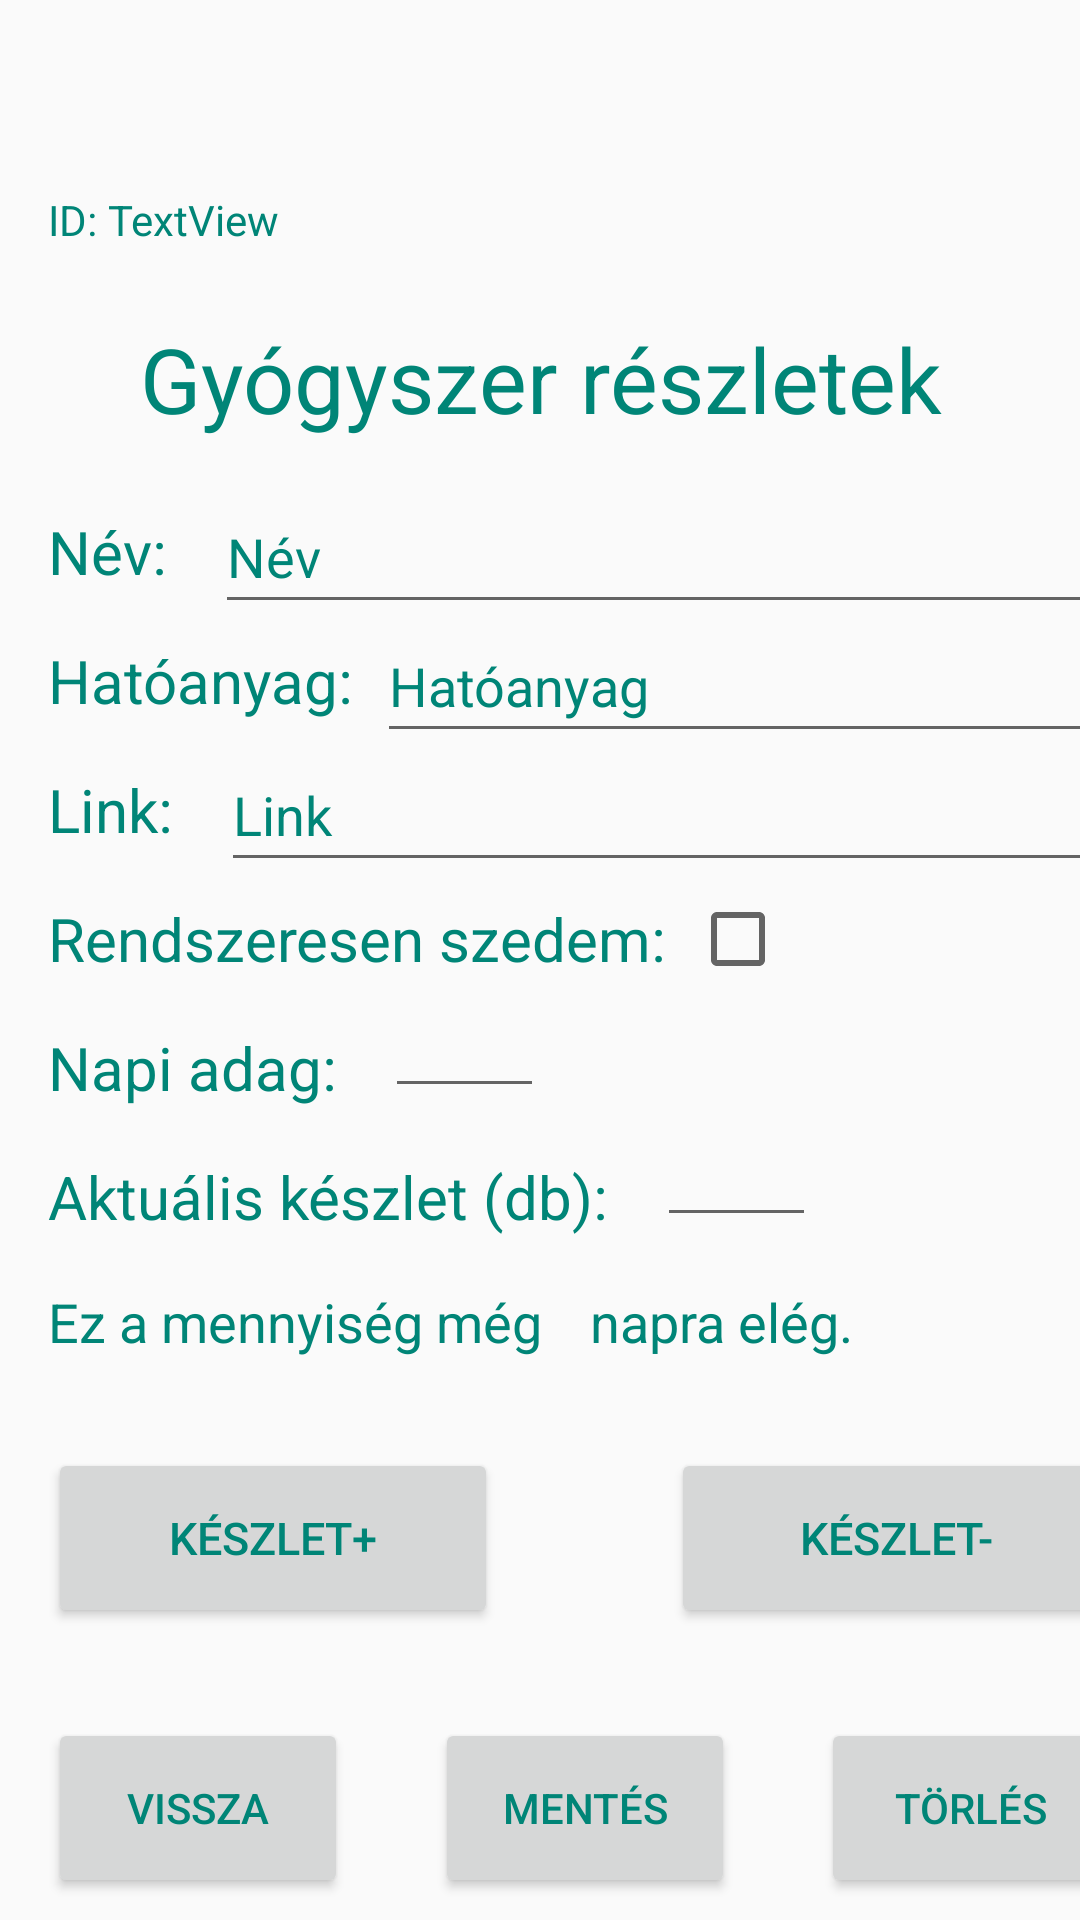

This screen was rendered from an Android layout file. Write that file and the resources it references.
<!-- AndroidManifest.xml: application theme Theme.PP -->
<!-- res/layout/fragment_gyogyszer_reszletek.xml -->
<?xml version="1.0" encoding="utf-8"?>
<androidx.constraintlayout.widget.ConstraintLayout xmlns:android="http://schemas.android.com/apk/res/android"
    xmlns:app="http://schemas.android.com/apk/res-auto"
    xmlns:tools="http://schemas.android.com/tools"
    android:layout_width="match_parent"
    android:layout_height="match_parent"
    tools:context=".GyogyszerReszletekFragment">

    
    <TextView
        android:id="@+id/cim"
        android:layout_width="wrap_content"
        android:layout_height="wrap_content"
        android:layout_marginTop="106dp"
        android:text="Gyógyszer részletek"
        android:textColor="@color/colorPrimary"
        android:textSize="30sp"
        app:layout_constraintEnd_toEndOf="parent"
        app:layout_constraintHorizontal_bias="0.502"
        app:layout_constraintStart_toStartOf="parent"
        app:layout_constraintTop_toTopOf="parent" />

    <TextView
        android:id="@+id/nev"
        android:layout_width="0dp"
        android:layout_height="wrap_content"
        android:layout_marginStart="16dp"
        android:layout_marginTop="24dp"
        android:text="Név:"
        android:textColor="@color/colorPrimary"
        android:textSize="20sp"
        app:layout_constraintStart_toStartOf="parent"
        app:layout_constraintTop_toBottomOf="@+id/cim" />

    <TextView
        android:id="@+id/hatoanyag"
        android:layout_width="wrap_content"
        android:layout_height="wrap_content"
        android:layout_marginTop="16dp"
        android:text="Hatóanyag:"
        android:textSize="20sp"
        android:textColor="@color/colorPrimary"
        app:layout_constraintStart_toStartOf="@+id/nev"
        app:layout_constraintTop_toBottomOf="@+id/nev" />

    <TextView
        android:id="@+id/link"
        android:layout_width="wrap_content"
        android:layout_height="wrap_content"
        android:layout_marginTop="16dp"
        android:text="Link:"
        android:textSize="20sp"
        android:textColor="@color/colorPrimary"
        app:layout_constraintStart_toStartOf="@+id/hatoanyag"
        app:layout_constraintTop_toBottomOf="@+id/hatoanyag" />

    <TextView
        android:id="@+id/rendszeres"
        android:layout_width="wrap_content"
        android:layout_height="wrap_content"
        android:layout_marginTop="16dp"
        android:text="Rendszeresen szedem:"
        android:textSize="20sp"
        android:textColor="@color/colorPrimary"
        app:layout_constraintStart_toStartOf="@+id/link"
        app:layout_constraintTop_toBottomOf="@+id/link" />

    <TextView
        android:id="@+id/keszlet"
        android:layout_width="wrap_content"
        android:layout_height="wrap_content"
        android:layout_marginTop="16dp"
        android:text="Aktuális készlet (db):"
        android:textSize="20sp"
        android:textColor="@color/colorPrimary"
        app:layout_constraintStart_toStartOf="@+id/napiAdag"
        app:layout_constraintTop_toBottomOf="@+id/napiAdag" />


    <TextView
        android:id="@+id/napiAdag"
        android:layout_width="wrap_content"
        android:layout_height="wrap_content"
        android:layout_marginTop="16dp"
        android:text="Napi adag:"
        android:textSize="20sp"
        android:textColor="@color/colorPrimary"
        app:layout_constraintStart_toStartOf="@+id/rendszeres"
        app:layout_constraintTop_toBottomOf="@+id/rendszeres" />

    <TextView
        android:id="@+id/napok1"
        android:layout_width="0dp"
        android:layout_height="wrap_content"
        android:layout_marginTop="16dp"
        android:text="Ez a mennyiség még"
        android:textColor="@color/colorPrimary"
        android:textSize="18sp"
        app:layout_constraintStart_toStartOf="@+id/keszlet"
        app:layout_constraintTop_toBottomOf="@+id/keszlet" />

    <TextView
        android:id="@+id/napok2"
        android:layout_width="100dp"
        android:layout_height="wrap_content"
        android:layout_marginStart="8dp"
        android:text="napra elég."
        android:textColor="@color/colorPrimary"
        android:textSize="18sp"
        app:layout_constraintBottom_toBottomOf="@+id/napok1"
        app:layout_constraintStart_toEndOf="@+id/napszam"
        app:layout_constraintTop_toTopOf="@+id/napok1" />

    <EditText
        android:id="@+id/editTextNev"
        android:layout_width="300dp"
        android:layout_height="wrap_content"
        android:layout_marginStart="16dp"
        android:ems="10"
        android:hint="Név"
        android:inputType="textPersonName"
        android:minHeight="48dp"
        android:textColorHint="@color/colorPrimary"
        app:layout_constraintBottom_toBottomOf="@+id/nev"
        app:layout_constraintStart_toEndOf="@+id/nev"
        app:layout_constraintTop_toTopOf="@+id/nev" />

    <EditText
        android:id="@+id/editTextHatoanyag"
        android:layout_width="250dp"
        android:layout_height="wrap_content"
        android:layout_marginStart="8dp"
        android:ems="10"
        android:hint="Hatóanyag"
        android:inputType="textPersonName"
        android:minHeight="48dp"
        android:textColorHint="@color/colorPrimary"
        app:layout_constraintBottom_toBottomOf="@+id/hatoanyag"
        app:layout_constraintStart_toEndOf="@+id/hatoanyag"
        app:layout_constraintTop_toTopOf="@+id/hatoanyag" />

    <EditText
        android:id="@+id/editTextLink"
        android:layout_width="300dp"
        android:layout_height="wrap_content"
        android:layout_marginStart="16dp"
        android:ems="10"
        android:hint="Link"
        android:inputType="textPersonName"
        android:minHeight="48dp"
        android:textColorHint="@color/colorPrimary"
        app:layout_constraintBottom_toBottomOf="@+id/link"
        app:layout_constraintStart_toEndOf="@+id/link"
        app:layout_constraintTop_toTopOf="@+id/link" />

    <CheckBox
        android:id="@+id/cbRendszeresSzedes"
        android:layout_width="wrap_content"
        android:layout_height="wrap_content"
        android:layout_marginStart="8dp"
        android:minWidth="48dp"
        android:minHeight="48dp"
        app:layout_constraintBottom_toBottomOf="@+id/rendszeres"
        app:layout_constraintStart_toEndOf="@+id/rendszeres"
        app:layout_constraintTop_toTopOf="@+id/rendszeres" />

    <Button
        android:id="@+id/btnTovabb"
        android:layout_width="100dp"
        android:layout_height="60dp"
        android:text="Mentés"
        android:textColor="@color/colorPrimary"
        android:textSize="14sp"
        app:layout_constraintEnd_toStartOf="@+id/btnTorles"
        app:layout_constraintStart_toEndOf="@+id/btnVissza"
        app:layout_constraintTop_toTopOf="@+id/btnVissza" />

    <Button
        android:id="@+id/btnVissza"
        android:layout_width="100dp"
        android:layout_height="60dp"
        android:layout_marginTop="30dp"
        android:text="Vissza"
        android:textColor="@color/colorPrimary"
        android:textSize="14sp"
        app:layout_constraintStart_toStartOf="@+id/btnNov"
        app:layout_constraintTop_toBottomOf="@+id/btnNov" />

    <TextView
        android:id="@+id/TextViewSelectedID"
        android:layout_width="58dp"
        android:layout_height="22dp"
        android:layout_marginTop="3dp"
        android:text="TextView"
        android:textColor="@color/colorPrimary"
        app:layout_constraintBottom_toBottomOf="@+id/textView2"
        app:layout_constraintStart_toEndOf="@+id/textView2"
        app:layout_constraintTop_toTopOf="@+id/textView2" />

    <TextView
        android:id="@+id/textView2"
        android:layout_width="20dp"
        android:layout_height="19dp"
        android:layout_marginTop="72dp"
        android:layout_marginBottom="32dp"
        android:text="ID:"
        android:textColor="@color/colorPrimary"
        app:layout_constraintBottom_toTopOf="@+id/cim"
        app:layout_constraintStart_toStartOf="@+id/nev"
        app:layout_constraintTop_toTopOf="parent" />

    <TextView
        android:id="@+id/napszam"
        android:layout_width="wrap_content"
        android:layout_height="wrap_content"
        android:layout_marginStart="8dp"
        android:textColor="@color/colorPrimary"
        android:textSize="20sp"
        app:layout_constraintBottom_toBottomOf="@+id/napok1"
        app:layout_constraintStart_toEndOf="@+id/napok1"
        app:layout_constraintTop_toTopOf="@+id/napok1" />

    <EditText
        android:id="@+id/editTextKeszlet"
        android:layout_width="53dp"
        android:layout_height="48dp"
        android:layout_marginStart="16dp"
        android:ems="10"
        android:inputType="number"
        android:textColor="@color/colorPrimary"
        app:layout_constraintBottom_toBottomOf="@+id/keszlet"
        app:layout_constraintStart_toEndOf="@+id/keszlet"
        app:layout_constraintTop_toTopOf="@+id/keszlet"
        app:layout_constraintVertical_bias="1.0" />

    <EditText
        android:id="@+id/editTextNapi"
        android:layout_width="53dp"
        android:layout_height="48dp"
        android:layout_marginStart="16dp"
        android:ems="10"
        android:inputType="number"
        android:textColor="@color/colorPrimary"
        app:layout_constraintBottom_toBottomOf="@+id/napiAdag"
        app:layout_constraintStart_toEndOf="@+id/napiAdag"
        app:layout_constraintTop_toTopOf="@+id/napiAdag"
        app:layout_constraintVertical_bias="1.0" />

    <Button
        android:id="@+id/btnTorles"
        android:layout_width="100dp"
        android:layout_height="60dp"
        android:text="Törlés"
        android:textColor="@color/colorPrimary"
        android:textSize="14sp"
        app:layout_constraintBottom_toBottomOf="@+id/btnTovabb"
        app:layout_constraintEnd_toEndOf="@+id/btnCsokk"
        app:layout_constraintTop_toTopOf="@+id/btnTovabb"
        app:layout_constraintVertical_bias="1.0" />

    <Button
        android:id="@+id/btnNov"
        android:layout_width="150dp"
        android:layout_height="60dp"
        android:layout_marginTop="30dp"
        android:text="Készlet+"
        android:textColor="@color/colorPrimary"
        android:textSize="15sp"
        app:layout_constraintStart_toStartOf="@+id/napok1"
        app:layout_constraintTop_toBottomOf="@+id/napok1" />

    <Button
        android:id="@+id/btnCsokk"
        android:layout_width="150dp"
        android:layout_height="60dp"
        android:text="Készlet-"
        android:textColor="@color/colorPrimary"
        android:textSize="15sp"
        app:layout_constraintEnd_toEndOf="@+id/editTextLink"
        app:layout_constraintTop_toTopOf="@+id/btnNov" />


</androidx.constraintlayout.widget.ConstraintLayout>
<!-- resources referenced by this layout -->
<resources>
  <color name="colorPrimary">#008577</color>
  <style name="Theme.PP" parent="Theme.AppCompat.Light.NoActionBar">
          
          <item name="colorPrimary">@color/purple_500</item>
          <item name="colorPrimaryVariant">@color/purple_700</item>
          <item name="colorOnPrimary">@color/white</item>
          
          <item name="colorSecondary">@color/teal_200</item>
          <item name="colorSecondaryVariant">@color/teal_700</item>
          <item name="colorOnSecondary">@color/black</item>
          
          <item name="android:statusBarColor">?attr/colorPrimaryVariant</item>
          
          <item name="titleTextColor">@color/white</item>
          <item name="actionMenuTextColor">@color/white</item>
      </style>
  <color name="purple_500">#FF6200EE</color>
  <color name="purple_700">#FF3700B3</color>
  <color name="white">#FFFFFFFF</color>
  <color name="teal_200">#FF03DAC5</color>
  <color name="teal_700">#FF018786</color>
  <color name="black">#FF000000</color>
</resources>
